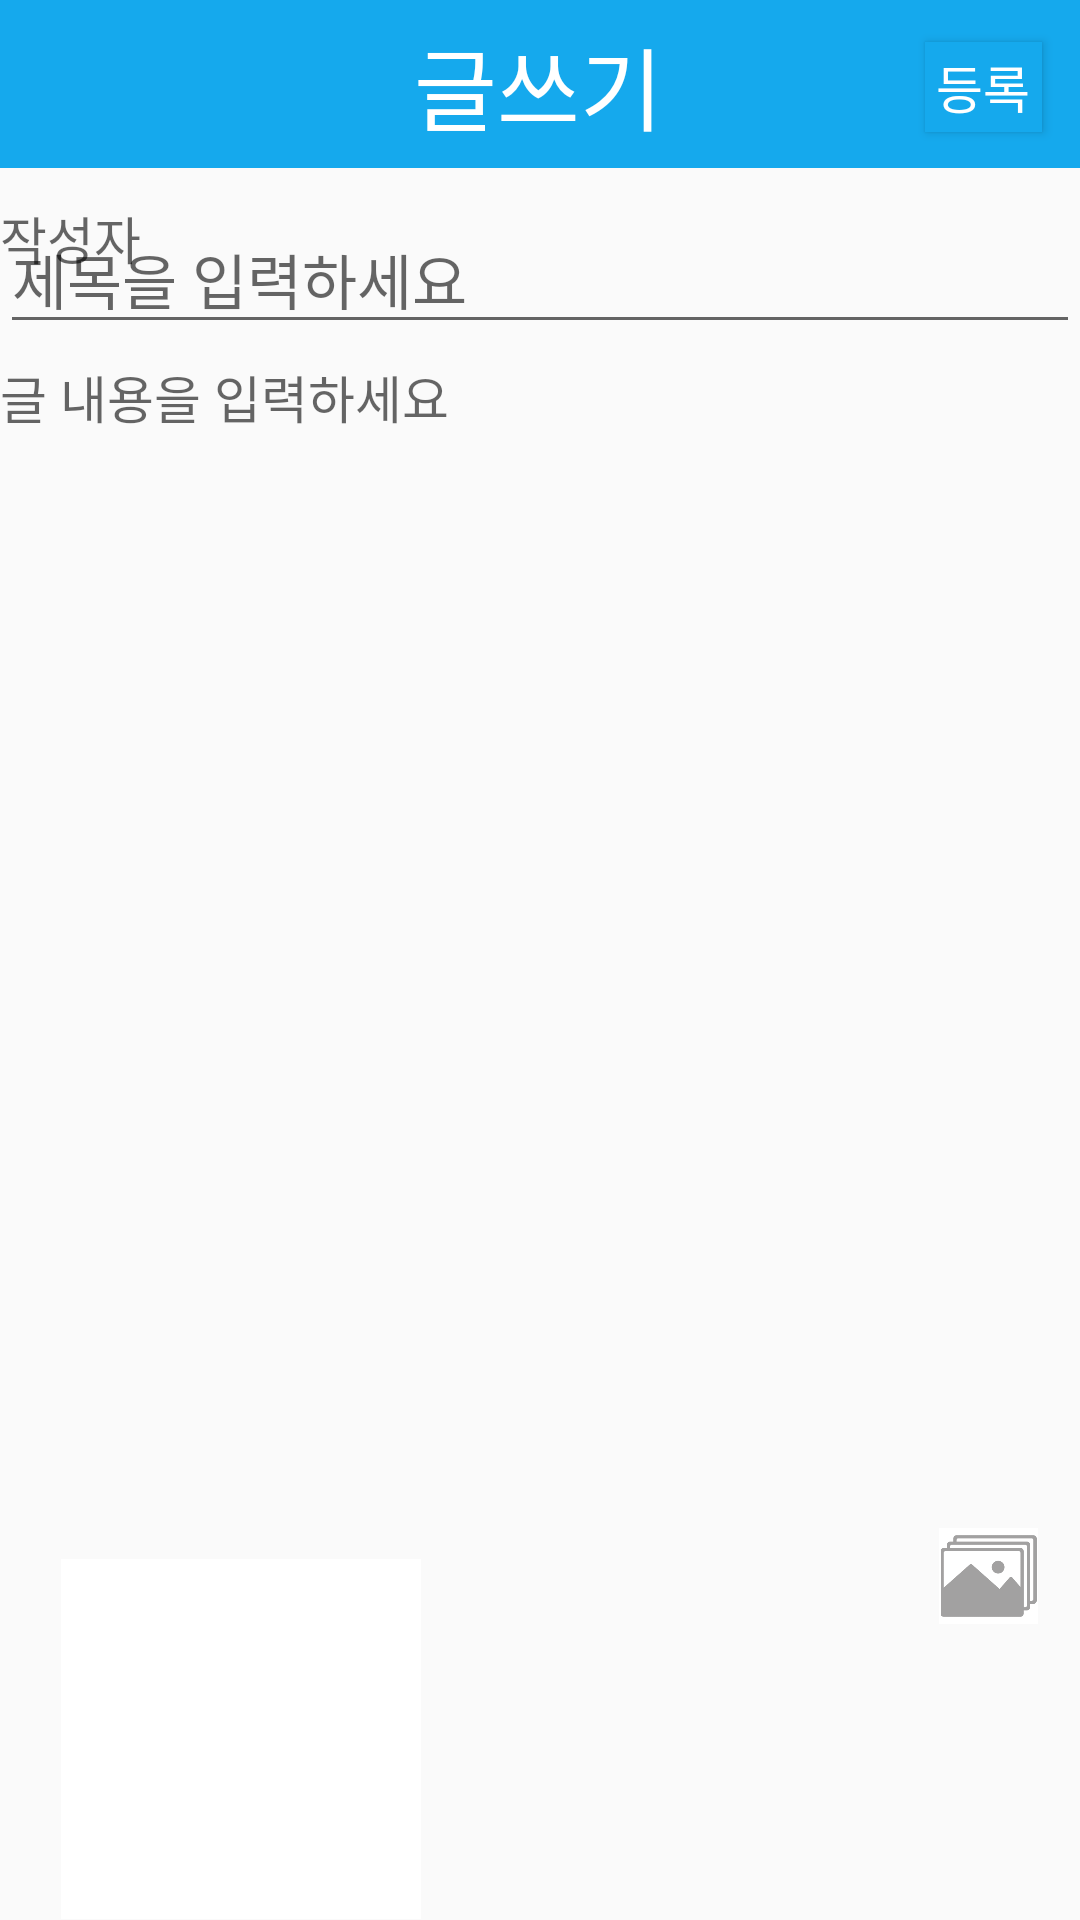

This screen was rendered from an Android layout file. Write that file and the resources it references.
<!-- AndroidManifest.xml: application theme Theme.FishFinder -->
<!-- res/layout/activity_write.xml -->
<?xml version="1.0" encoding="utf-8"?>
<androidx.constraintlayout.widget.ConstraintLayout xmlns:android="http://schemas.android.com/apk/res/android"
    xmlns:app="http://schemas.android.com/apk/res-auto"
    xmlns:tools="http://schemas.android.com/tools"
    android:layout_width="match_parent"
    android:layout_height="match_parent">

    <androidx.appcompat.widget.Toolbar
        android:id="@+id/toolbar"
        android:layout_width="match_parent"
        android:layout_height="wrap_content"
        android:background="@color/main_color"
        app:layout_constraintEnd_toEndOf="parent"
        app:layout_constraintHorizontal_bias="0.0"
        app:layout_constraintStart_toStartOf="parent"
        app:layout_constraintTop_toTopOf="parent"></androidx.appcompat.widget.Toolbar>

    <TextView
        android:id="@+id/choice_title"
        android:layout_width="wrap_content"
        android:layout_height="wrap_content"
        android:text="글쓰기"
        android:textColor="@color/white"
        android:textSize="30sp"
        app:layout_constraintBottom_toBottomOf="@+id/toolbar"
        app:layout_constraintEnd_toEndOf="@+id/toolbar"
        app:layout_constraintHorizontal_bias="0.498"
        app:layout_constraintStart_toStartOf="parent"
        app:layout_constraintTop_toTopOf="parent" />

    <EditText
        android:id="@+id/edit_writer"
        android:layout_width="match_parent"
        android:layout_height="wrap_content"
        android:layout_marginTop="12dp"
        android:background="@null"
        android:ems="10"
        android:hint="@string/hint_writer"
        android:inputType="text"
        android:textSize="17sp"
        app:layout_constraintBottom_toTopOf="@+id/edit_title"
        app:layout_constraintEnd_toEndOf="parent"
        app:layout_constraintHorizontal_bias="0.0"
        app:layout_constraintStart_toStartOf="parent"
        app:layout_constraintTop_toBottomOf="@+id/toolbar"
        app:layout_constraintVertical_bias="0.066" />


    <EditText
        android:id="@+id/edit_title"
        android:layout_width="match_parent"
        android:layout_height="wrap_content"
        android:ems="10"
        android:gravity="top"
        android:hint="@string/hint_title"
        android:inputType="text"
        android:textSize="20sp"
        app:layout_constraintBottom_toTopOf="@+id/edit_content"
        app:layout_constraintEnd_toEndOf="parent"
        app:layout_constraintHorizontal_bias="0.0"
        app:layout_constraintStart_toStartOf="parent"
        app:layout_constraintTop_toBottomOf="@+id/toolbar"
        app:layout_constraintVertical_bias="0.704" />

    <EditText
        android:id="@+id/edit_content"
        android:layout_width="match_parent"
        android:layout_height="400dp"
        android:background="@null"
        android:ems="10"
        android:gravity="top"
        android:hint="@string/hint_content"
        android:inputType="textImeMultiLine"
        android:textSize="17sp"
        app:layout_constraintBottom_toBottomOf="parent"
        app:layout_constraintEnd_toEndOf="parent"
        app:layout_constraintHorizontal_bias="0.0"
        app:layout_constraintStart_toStartOf="parent"
        app:layout_constraintTop_toTopOf="parent"
        app:layout_constraintVertical_bias="0.498" />

    <ImageButton
        android:id="@+id/img_btn_gallery"
        android:layout_width="33dp"
        android:layout_height="32dp"
        android:background="@color/white"
        android:scaleType="fitCenter"
        app:layout_constraintBottom_toBottomOf="parent"
        app:layout_constraintEnd_toEndOf="parent"
        app:layout_constraintHorizontal_bias="0.957"
        app:layout_constraintStart_toStartOf="parent"
        app:layout_constraintTop_toBottomOf="@+id/toolbar"
        app:layout_constraintVertical_bias="0.821"
        app:srcCompat="@drawable/gallery2" />

    <ImageButton
        android:id="@+id/img_btn_back"
        android:layout_width="27dp"
        android:layout_height="28dp"
        android:background="@color/main_color"
        android:scaleType="fitCenter"
        app:layout_constraintBottom_toBottomOf="@+id/toolbar"
        app:layout_constraintEnd_toEndOf="@+id/toolbar"
        app:layout_constraintHorizontal_bias="0.041"
        app:layout_constraintStart_toStartOf="parent"
        app:layout_constraintTop_toTopOf="parent"
        app:layout_constraintVertical_bias="0.571"
        app:srcCompat="@drawable/back" />

    <Button
        android:id="@+id/btn_content_regsiter"
        android:layout_width="39dp"
        android:layout_height="30dp"
        android:background="@color/main_color"
        android:scaleType="fitCenter"
        android:text="@string/content_register"
        android:textColor="@color/white"
        android:textSize="17sp"
        app:layout_constraintBottom_toBottomOf="@+id/toolbar"
        app:layout_constraintEnd_toEndOf="parent"
        app:layout_constraintHorizontal_bias="0.873"
        app:layout_constraintStart_toEndOf="@+id/choice_title"
        app:layout_constraintTop_toTopOf="@+id/toolbar"
        app:layout_constraintVertical_bias="0.538" />

    <ImageView
        android:id="@+id/board_view"
        android:layout_width="120dp"
        android:layout_height="120dp"
        app:layout_constraintBottom_toBottomOf="parent"
        app:layout_constraintEnd_toEndOf="parent"
        app:layout_constraintHorizontal_bias="0.085"
        app:layout_constraintStart_toStartOf="parent"
        app:layout_constraintTop_toBottomOf="@+id/edit_content"
        app:layout_constraintVertical_bias="0.413"
        app:srcCompat="@android:drawable/screen_background_light" />


</androidx.constraintlayout.widget.ConstraintLayout>
<!-- resources referenced by this layout -->
<resources>
  <color name="main_color">#15A9ED</color>
  <color name="white">#FFFFFFFF</color>
  <!-- drawable gallery2: png bitmap (drawable-v24, 4619 bytes) -->
  <string name="content_register"> 등록 </string>
  <string name="hint_content"> 글 내용을 입력하세요 </string>
  <string name="hint_title"> 제목을 입력하세요 </string>
  <string name="hint_writer"> 작성자 </string>
  <style name="Theme.FishFinder" parent="Theme.AppCompat.Light.NoActionBar">
          
          <item name="colorPrimary">@color/main_color</item>
          <item name="colorPrimaryVariant">@color/bar_color</item>
          <item name="colorOnPrimary">@color/white</item>
          
          <item name="colorSecondary">@color/teal_200</item>
          <item name="colorSecondaryVariant">@color/teal_700</item>
          <item name="colorOnSecondary">@color/black</item>
          
          <item name="android:statusBarColor" tools:targetApi="l">?attr/colorPrimaryVariant</item>
          
      </style>
  <color name="bar_color">#00D8FF</color>
  <color name="teal_200">#FF03DAC5</color>
  <color name="teal_700">#FF018786</color>
  <color name="black">#FF000000</color>
</resources>
